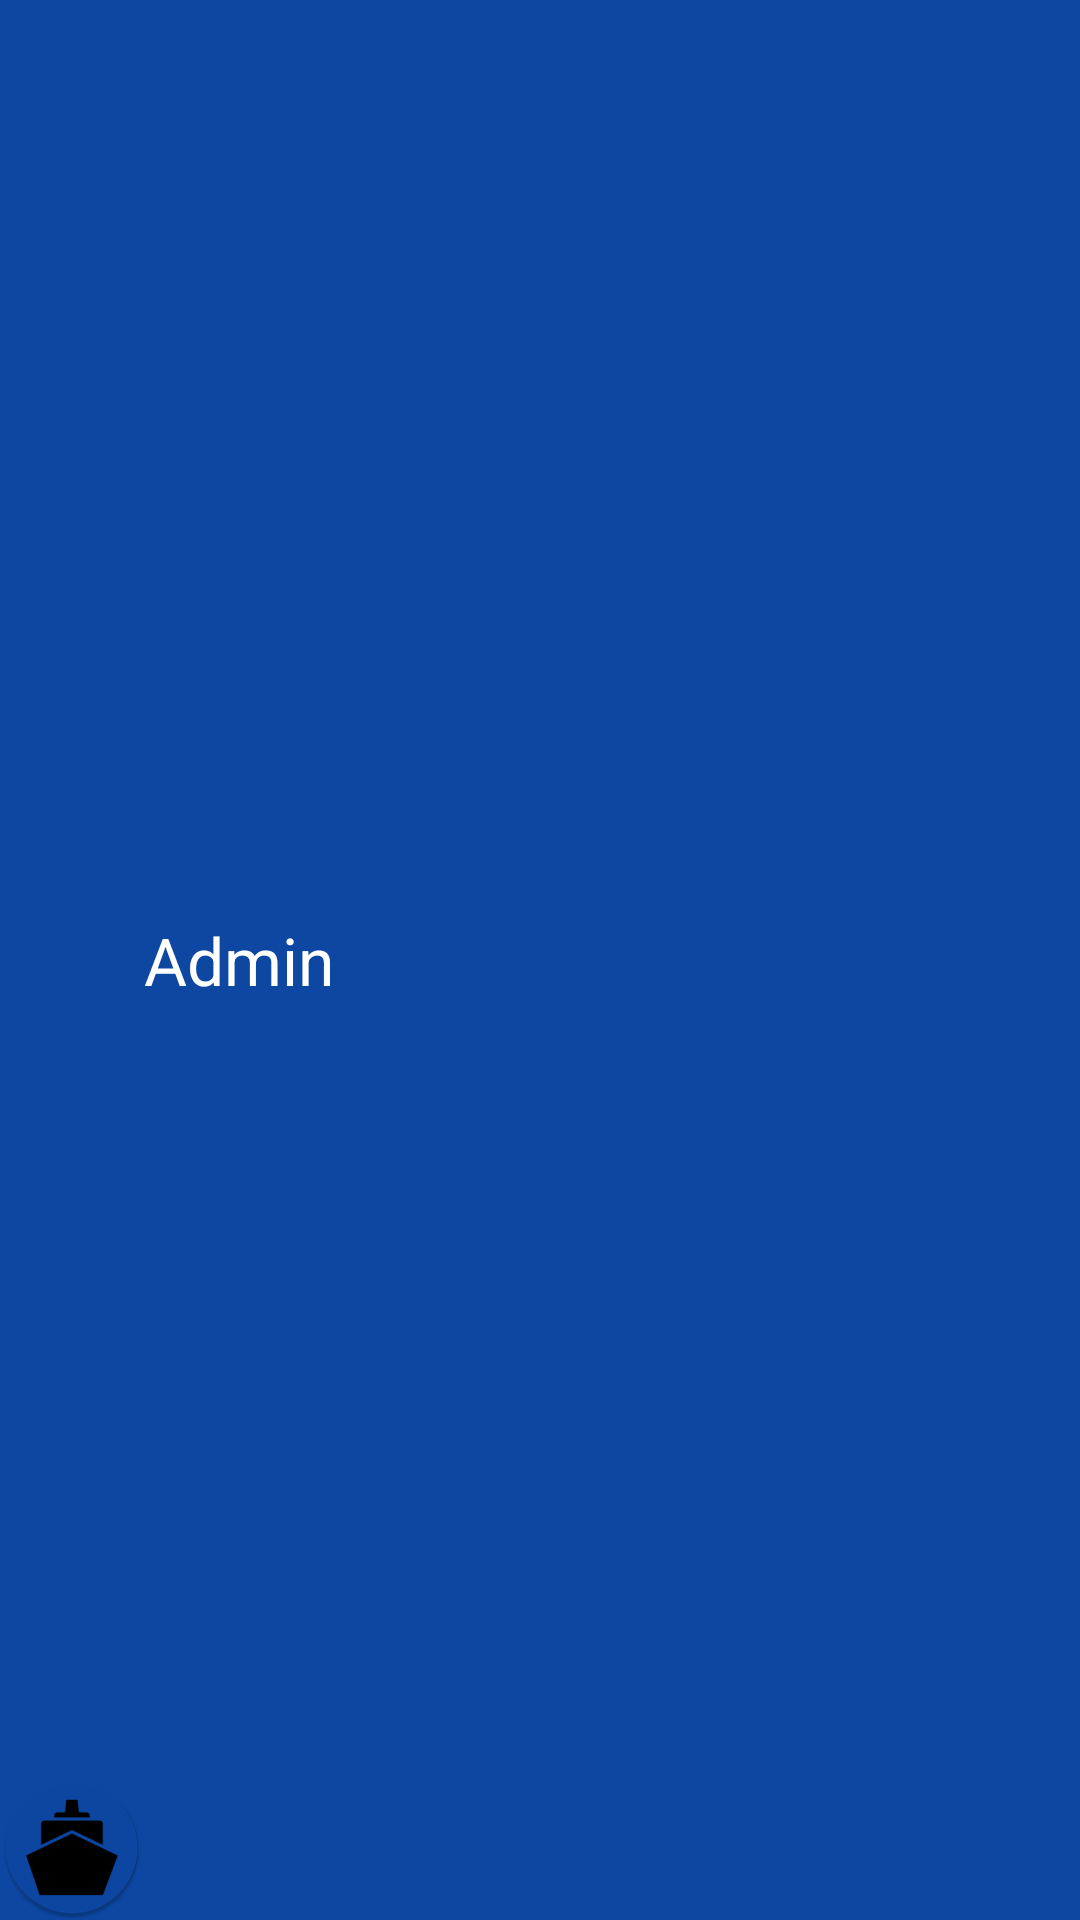

Write the Android layout XML for this screen, with the resource values it uses.
<!-- AndroidManifest.xml: application theme AppTheme -->
<!-- res/layout/nav_header_admin.xml -->
<?xml version="1.0" encoding="utf-8"?>
<LinearLayout xmlns:android="http://schemas.android.com/apk/res/android"
    xmlns:app="http://schemas.android.com/apk/res-auto"
    android:layout_width="match_parent"
    android:layout_height="56dp"
    android:layout_marginTop="24dp"
    android:background="@color/colorPrimaryDark"
    android:gravity="bottom"
    android:orientation="horizontal"
    android:theme="@style/ThemeOverlay.AppCompat.Dark">

    <ImageView
        android:id="@+id/imageView"
        android:layout_width="wrap_content"
        android:layout_height="wrap_content"
        android:contentDescription="@string/nav_header_desc"
        app:srcCompat="@mipmap/ic_launcher_round" />

    <TextView
        android:layout_width="0dp"
        android:layout_height="match_parent"
        android:layout_weight="1"
        android:gravity="center_vertical"
        android:text="Admin"
        android:textAppearance="@android:style/TextAppearance.DeviceDefault.Large" />

</LinearLayout>
<!-- resources referenced by this layout -->
<resources>
  <color name="colorPrimaryDark">#0d47a1</color>
  <!-- mipmap ic_launcher_round: png bitmap (mipmap-hdpi, 3307 bytes) -->
  <string name="nav_header_desc">Navigation header</string>
  <style name="AppTheme" parent="Theme.AppCompat.Light.DarkActionBar">
          
          <item name="colorPrimary">@color/colorPrimary</item>
          <item name="colorPrimaryDark">@color/colorPrimaryDark</item>
          <item name="colorAccent">@color/colorAccent</item>
      </style>
  <color name="colorPrimary">#1565c0</color>
  <color name="colorAccent">#c62828</color>
</resources>
